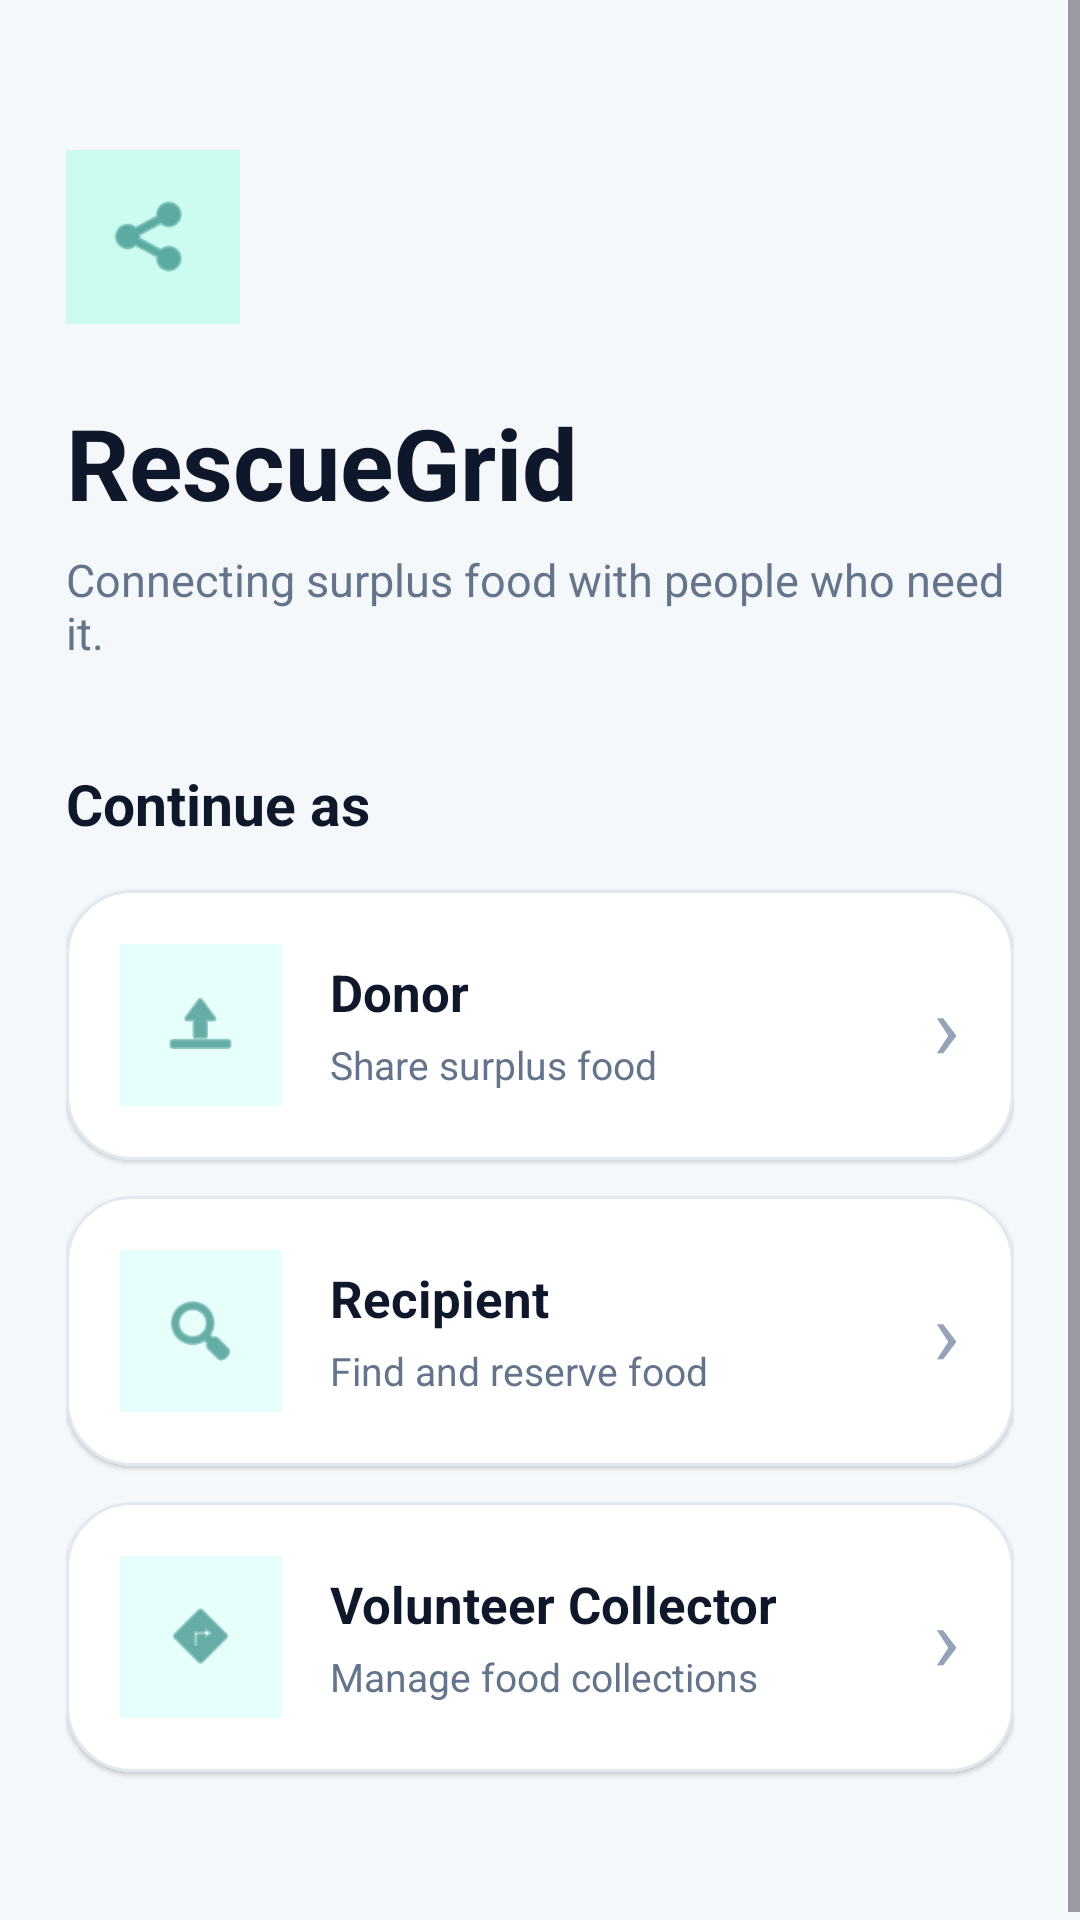

Layout XML and referenced resources for this Android screen:
<!-- AndroidManifest.xml: application theme Theme.RescueGrid -->
<!-- res/layout/activity_role_select.xml -->
<?xml version="1.0" encoding="utf-8"?>
<androidx.constraintlayout.widget.ConstraintLayout
    xmlns:android="http://schemas.android.com/apk/res/android"
    xmlns:app="http://schemas.android.com/apk/res-auto"
    xmlns:tools="http://schemas.android.com/tools"
    android:id="@+id/roleSelectMain"
    android:layout_width="match_parent"
    android:layout_height="match_parent"
    android:background="#F5F8FB"
    tools:context=".RoleSelectActivity">

    <ScrollView
        android:layout_width="0dp"
        android:layout_height="0dp"
        android:fillViewport="true"
        app:layout_constraintTop_toTopOf="parent"
        app:layout_constraintBottom_toBottomOf="parent"
        app:layout_constraintStart_toStartOf="parent"
        app:layout_constraintEnd_toEndOf="parent">

        <LinearLayout
            android:layout_width="match_parent"
            android:layout_height="wrap_content"
            android:orientation="vertical"
            android:padding="22dp">

            <Space
                android:layout_width="match_parent"
                android:layout_height="28dp" />

            <FrameLayout
                android:layout_width="58dp"
                android:layout_height="58dp"
                android:background="#CCFBF1">

                <ImageView
                    android:layout_width="30dp"
                    android:layout_height="30dp"
                    android:layout_gravity="center"
                    android:contentDescription="RescueGrid"
                    android:src="@android:drawable/ic_menu_share"
                    android:tint="#0F766E" />

            </FrameLayout>

            <TextView
                android:layout_width="wrap_content"
                android:layout_height="wrap_content"
                android:layout_marginTop="24dp"
                android:text="RescueGrid"
                android:textColor="#0F172A"
                android:textSize="33sp"
                android:textStyle="bold" />

            <TextView
                android:layout_width="match_parent"
                android:layout_height="wrap_content"
                android:layout_marginTop="7dp"
                android:text="Connecting surplus food with people who need it."
                android:textColor="#64748B"
                android:textSize="15sp" />

            <TextView
                android:layout_width="wrap_content"
                android:layout_height="wrap_content"
                android:layout_marginTop="34dp"
                android:text="Continue as"
                android:textColor="#0F172A"
                android:textSize="19sp"
                android:textStyle="bold" />

            <com.google.android.material.card.MaterialCardView
                android:id="@+id/donorCard"
                android:layout_width="match_parent"
                android:layout_height="wrap_content"
                android:layout_marginTop="16dp"
                app:cardBackgroundColor="#FFFFFF"
                app:cardCornerRadius="22dp"
                app:cardElevation="1dp"
                app:strokeColor="#E2E8F0"
                app:strokeWidth="1dp">

                <LinearLayout
                    android:layout_width="match_parent"
                    android:layout_height="wrap_content"
                    android:gravity="center_vertical"
                    android:orientation="horizontal"
                    android:padding="18dp">

                    <FrameLayout
                        android:layout_width="54dp"
                        android:layout_height="54dp"
                        android:background="#E6FFFB">

                        <ImageView
                            android:layout_width="27dp"
                            android:layout_height="27dp"
                            android:layout_gravity="center"
                            android:contentDescription="Donor"
                            android:src="@android:drawable/ic_menu_upload"
                            android:tint="#0F766E" />

                    </FrameLayout>

                    <LinearLayout
                        android:layout_width="0dp"
                        android:layout_height="wrap_content"
                        android:layout_marginStart="16dp"
                        android:layout_weight="1"
                        android:orientation="vertical">

                        <TextView
                            android:layout_width="wrap_content"
                            android:layout_height="wrap_content"
                            android:text="Donor"
                            android:textColor="#0F172A"
                            android:textSize="17sp"
                            android:textStyle="bold" />

                        <TextView
                            android:layout_width="wrap_content"
                            android:layout_height="wrap_content"
                            android:layout_marginTop="4dp"
                            android:text="Share surplus food"
                            android:textColor="#64748B"
                            android:textSize="13sp" />

                    </LinearLayout>

                    <TextView
                        android:layout_width="wrap_content"
                        android:layout_height="wrap_content"
                        android:text="›"
                        android:textColor="#94A3B8"
                        android:textSize="30sp" />

                </LinearLayout>

            </com.google.android.material.card.MaterialCardView>

            <com.google.android.material.card.MaterialCardView
                android:id="@+id/recipientCard"
                android:layout_width="match_parent"
                android:layout_height="wrap_content"
                android:layout_marginTop="12dp"
                app:cardBackgroundColor="#FFFFFF"
                app:cardCornerRadius="22dp"
                app:cardElevation="1dp"
                app:strokeColor="#E2E8F0"
                app:strokeWidth="1dp">

                <LinearLayout
                    android:layout_width="match_parent"
                    android:layout_height="wrap_content"
                    android:gravity="center_vertical"
                    android:orientation="horizontal"
                    android:padding="18dp">

                    <FrameLayout
                        android:layout_width="54dp"
                        android:layout_height="54dp"
                        android:background="#E6FFFB">

                        <ImageView
                            android:layout_width="27dp"
                            android:layout_height="27dp"
                            android:layout_gravity="center"
                            android:src="@android:drawable/ic_menu_search"
                            android:tint="#0F766E" />

                    </FrameLayout>

                    <LinearLayout
                        android:layout_width="0dp"
                        android:layout_height="wrap_content"
                        android:layout_marginStart="16dp"
                        android:layout_weight="1"
                        android:orientation="vertical">

                        <TextView
                            android:layout_width="wrap_content"
                            android:layout_height="wrap_content"
                            android:text="Recipient"
                            android:textColor="#0F172A"
                            android:textSize="17sp"
                            android:textStyle="bold" />

                        <TextView
                            android:layout_width="wrap_content"
                            android:layout_height="wrap_content"
                            android:layout_marginTop="4dp"
                            android:text="Find and reserve food"
                            android:textColor="#64748B"
                            android:textSize="13sp" />

                    </LinearLayout>

                    <TextView
                        android:layout_width="wrap_content"
                        android:layout_height="wrap_content"
                        android:text="›"
                        android:textColor="#94A3B8"
                        android:textSize="30sp" />

                </LinearLayout>

            </com.google.android.material.card.MaterialCardView>

            <com.google.android.material.card.MaterialCardView
                android:id="@+id/volunteerCard"
                android:layout_width="match_parent"
                android:layout_height="wrap_content"
                android:layout_marginTop="12dp"
                android:layout_marginBottom="30dp"
                app:cardBackgroundColor="#FFFFFF"
                app:cardCornerRadius="22dp"
                app:cardElevation="1dp"
                app:strokeColor="#E2E8F0"
                app:strokeWidth="1dp">

                <LinearLayout
                    android:layout_width="match_parent"
                    android:layout_height="wrap_content"
                    android:gravity="center_vertical"
                    android:orientation="horizontal"
                    android:padding="18dp">

                    <FrameLayout
                        android:layout_width="54dp"
                        android:layout_height="54dp"
                        android:background="#E6FFFB">

                        <ImageView
                            android:layout_width="27dp"
                            android:layout_height="27dp"
                            android:layout_gravity="center"
                            android:src="@android:drawable/ic_menu_directions"
                            android:tint="#0F766E" />

                    </FrameLayout>

                    <LinearLayout
                        android:layout_width="0dp"
                        android:layout_height="wrap_content"
                        android:layout_marginStart="16dp"
                        android:layout_weight="1"
                        android:orientation="vertical">

                        <TextView
                            android:layout_width="wrap_content"
                            android:layout_height="wrap_content"
                            android:text="Volunteer Collector"
                            android:textColor="#0F172A"
                            android:textSize="17sp"
                            android:textStyle="bold" />

                        <TextView
                            android:layout_width="wrap_content"
                            android:layout_height="wrap_content"
                            android:layout_marginTop="4dp"
                            android:text="Manage food collections"
                            android:textColor="#64748B"
                            android:textSize="13sp" />

                    </LinearLayout>

                    <TextView
                        android:layout_width="wrap_content"
                        android:layout_height="wrap_content"
                        android:text="›"
                        android:textColor="#94A3B8"
                        android:textSize="30sp" />

                </LinearLayout>

            </com.google.android.material.card.MaterialCardView>

        </LinearLayout>

    </ScrollView>

</androidx.constraintlayout.widget.ConstraintLayout>
<!-- resources referenced by this layout -->
<resources>
  <style name="Theme.RescueGrid" parent="Base.Theme.RescueGrid" />
  <style name="Base.Theme.RescueGrid" parent="Theme.Material3.DayNight.NoActionBar">
          
          
      </style>
</resources>
